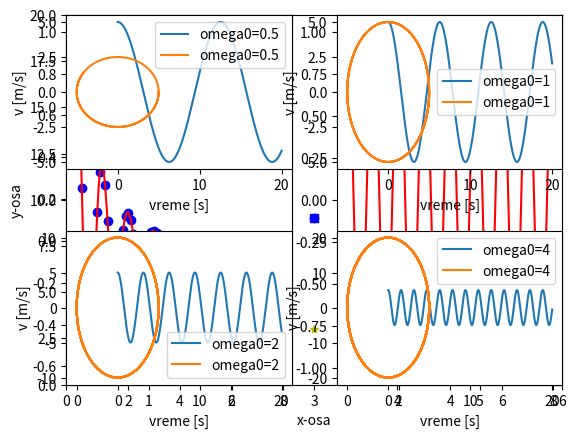
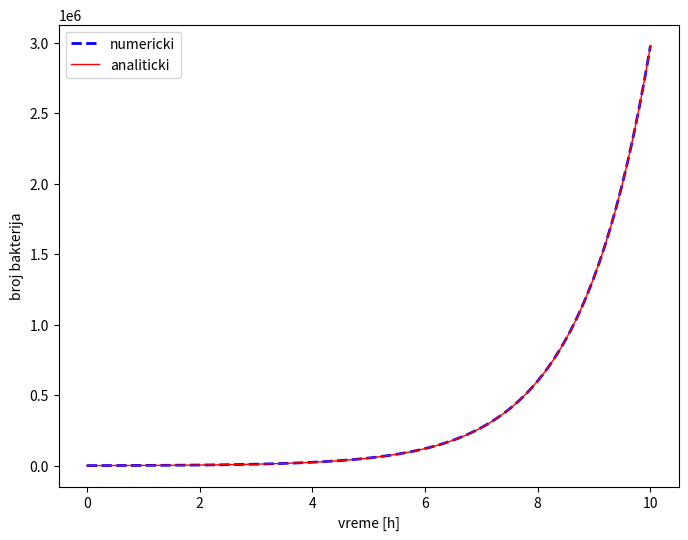
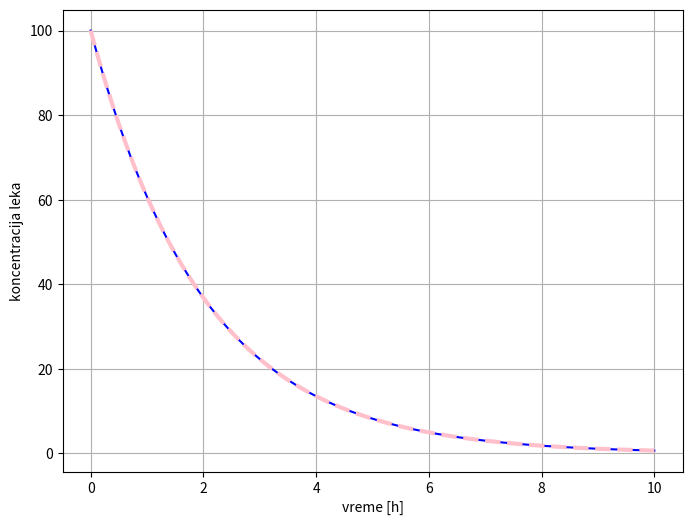
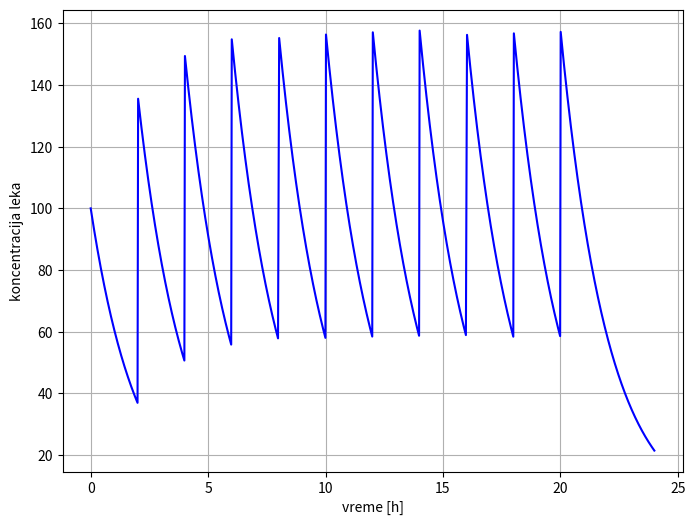

The script that saved these images, in order:
# # Scientific Computing
# ## 10.3.2022.
# ### __NUMPY__   

# In[199]:


import numpy as np


# Metode za formiranje nizova i prikaz najvažnijih atributa ndarray objekta.

# In[200]:


a=np.array([[1,2,3],[3,4,5]])


# In[201]:


a


# ndarray.ndim → rang tj. broj osa (dimenzija)

# In[202]:


a.ndim


# ndarray.shape → dimenzija niza, torka (n, m) 

# In[203]:


a.shape


# ndarray.size → ukupan broj elemenata u nizu

# In[204]:


a.size


# ndarray.dtype → tip elemenata (NumPy tipovi num.int32...)

# In[205]:


a.dtype


# Specificiranje tipa prilikom kreiranja niza

# In[206]:


c=np.array([[1,2],[2,3]], dtype=complex)


# In[207]:


c


# In[208]:


np.zeros((2,3))


# In[209]:


np.empty((2,3))


# Kreiranje ekvidistantne sekvence brojeva - funcije arange i linspace.

# In[210]:


np.arange(5,35,6)


# In[211]:


from numpy import pi
x=np.linspace(0, 2*pi, 100)
f=np.sin(x)
x[-1]


# Aritmeričke operacije - izvršavaju se nad elementima.

# In[212]:


a=np.array([10,20,30,40])
b=np.arange(4)
b


# In[213]:


c=a-b


# In[214]:


c


# In[215]:


b**2


# In[216]:


a<39


# In[217]:


sum(a<39)


# Unarne operacije -   implementirane su kao
# metode ndarray klase:

# In[218]:


a = np.random.random((2,3))
a


# In[219]:


a.max()


# In[220]:


a.min()


# In[221]:


a.sum()


# In[ ]:





# Univerzalne funkcije - izvršavaju se nad elementima.

# In[222]:


B = np.arange(3)
B


# In[223]:


np.exp(B)


# In[224]:


C = np.array([2., -1., 4.])
np.add(B, C)


# In[225]:


B+C


# 
# 
# ### __Grafički prikaz: matplotlib.pyplot__

# In[226]:


import matplotlib.pyplot as plt
plt.plot([1,2,3,4],[1,4,9,16],'ro')
plt.axis([0,6,0,20])#prosledimo dimenzije x i y ose (prva dva broja x-osa, druga dva y)
plt.ylabel('y osa')
plt.show()


# In[227]:


import matplotlib.pyplot as plt
t=np.arange(0,7,0.5)
plt.plot(t,t,'y*',t,t**2,'bs',t,t**3,'g^')
plt.xlabel('x-osa')
plt.ylabel('y-osa')
plt.show()


# In[228]:


def f(t):
    return np.exp(-t)*np.cos(2*np.pi*t)

t1=np.arange(0,7,0.1)
t2=np.arange(0,8,0.05)
plt.figure(1,figsize=(8,6),dpi=80)
plt.subplot(1,2,1)
plt.plot(t1,f(t1),'bo',t2,f(t2),'r-')
plt.subplot(1,2,2)
plt.plot(t2,np.cos(2*np.pi*t2),'r-')
plt.show()


# # Diferencijalne jednačine
# ### __Primer 1: Kolonija bakterija__
# 
# 

# Jedna kolonija od 1000 bakterija razmnožava se brzinom od r = 0.8 jedinki na 1 sat. Koliko će biti bakterija u koloniji nakon 10 sati?
# 

# #### Korak 1:                  
# 
# <br>
# <ul>
#     <li>Proces se može modelovati diferencijalnom jednačinom oblika: dN/dt = r ∙ N, gde je N broj jedinki u populaciji.</li>
#     <li>Početni uslov je definisan sa: N(0) = 1000.</li>
#     <li>Za datu jednačinu postoji analitičko rešenje:  N(t) = N(0) ∙ exp(r∙t)</li>
# </ul>

# #### Korak 2:     
# 
# <br>
# <ul>
#     <li> formiranje funkcijske datoteke na osnovu funkcije zapisane u obliku:
# dN/dt = r ∙N,</li>
# 
# </ul>

# In[229]:


def dNdt(N, t):
    return 0.8*N


# #### Korak 3:                  
# 
# <br>
# <ul>
#     <li>Izbor integratora.</li>
# </ul>
# 
# #### Korak 4:                  
# 
# <br>
# <ul>
#     <li>Definisanje vremenskog intervala i pokretanje solvera za rešavanje diferencijalne jednačine.</li>
#     <li>Glavni program</li>
# </ul>

# In[230]:


from scipy import integrate

tpoc, tkraj = 0, 10
vreme=np.linspace(tpoc,tkraj,100) #poslednji broj oznacava broj tacaka iz datog intervala
N0=1000
NodT=integrate.odeint(dNdt,N0,vreme) #resavanje dif jna prvog reda
#analitcko res
Nanalit=N0*np.exp(0.8*vreme)


# In[231]:


plt.figure(figsize=(8,6),dpi=100)
plt.plot(vreme, NodT, label='numericki',color='blue',linewidth=2, linestyle='--')
plt.plot(vreme, Nanalit, label='analiticki',color='red',linewidth=1, linestyle='-')
plt.xlabel('vreme [h]')
plt.ylabel('broj bakterija')
plt.legend()


# # Primer 2: Koncentracija leka
# 

# 
# Koncentracija leka u organizmu (u slučaju uprošćenog modela) menja se po diferencijalnoj jednačini:
# 
# <br>
# \begin{equation}
#     dc/dt  = - c(t)/τ\\
# \end{equation}
# gde je $τ$ vremenska konstanta koja modeluje rastvorljivost leka.<br>
# 
# Analitičko rešenje može se zapisati u obliku:
# <br>
# \begin{equation}
#     c(t) = c_0exp(-t/τ)\\
# \end{equation}
# <br>

# In[232]:


def dcdt(c, t, tau):
    return -c/tau
tpoc, tkraj= 0, 10
vreme=np.linspace(tpoc,tkraj,100)
c0=100
tau=2
#numericko
Cnum=integrate.odeint(dcdt,c0,vreme, args=(tau,))
#analiticko
Can= c0*np.exp(-vreme/tau)
#prikaz rez
plt.figure(figsize=(8,6), dpi=80)
plt.plot(vreme,Cnum,color='blue',linewidth=1.5,linestyle='-')
plt.plot(vreme, Can, color='pink', linewidth=3, linestyle='--')
plt.xlabel('vreme [h]')
plt.ylabel('koncentracija leka')
plt.grid()
plt.show()


# Zanimljivost: šta se dešava kada se uzimaju redovne doze, recimo 10 doza na svaka 2 sata. Kako izgleda promena koncentracije leka u periodu od 24 sata? Da li dolazi do nagomilavanja koncentracije leka u organizmu? Primeniti analitičko rešenje:
# 
# <br>
# \begin{equation}
#     c(t) = c_0exp(-t/τ)+h(t-τ)c_0exp([-(t-τ)]/τ)++h(t-2τ)c_0exp([-(t-2τ)]/τ)\\
# \end{equation}
# <br>
# 
# gde je $h(t-τ)$ Hevisajdova step funkcija.
# 

# In[233]:


def heaviside(x):
    return 0.5*(np.sign(x)+1)

import numpy as np
tpoc, tkraj = 0, 24
vreme=np.linspace(tpoc,tkraj,1000)
c0,tau=100,2
conc=c0*np.exp(-vreme/tau)
for i in range(10):
    conc+=heaviside(vreme-(i+1)*tau)*c0*np.exp(-(vreme-(i+1)*tau)/tau)
plt.figure(figsize=(8,6), dpi=80)
plt.plot(vreme,conc,color='blue',linewidth=1.5,linestyle='-')
plt.xlabel('vreme [h]')
plt.ylabel('koncentracija leka')
plt.grid()
plt.show()


# ### __Zadatak 1__: 
# Posmatra se telo mase $m$ vezano za idealnu oprugu krutosti $k$, koje se kreće po glatkoj horizontalnoj podlozi duž $x$ ose - linearni harmonijski oscilator. Poznate su vrednosti sopstvene kružne učestanosti $\omega_0$, početne pozicije u kojoj se nalazi telo $x_0$ i početne brzine $v_0$.

# a) Formirati Python definiciju __LHO__ koja modeluje zadati problem i omogućava rešavanje diferencijalne jednačine primenom integrate.odeint metode. Funkcija poziva parametar $\omega_0$.

# In[243]:


def LHO (y,t,omega0):
    y1,y2=y
    return [y2,(-omega0**2)*y1]


# b) Napisati komande koje uvoze modul numpy, modul matplotlib.pyplot i funkciju za integraciju iz scipy modula.

# In[244]:


import numpy as np
import matplotlib.pyplot as plt
from scipy import integrate


# c) Definisati listu četiri različite vrednosti koje uzima sopstvena kružna učestanost:  $ω_0 = 0,5$ rad/s, $ω_0 = 1$ rad/s, $ω_0 = 2$ rad/s i $ω_0 = 4$ rad/s. <br>
# Definisati početne uslove: telo u početnom trenutku miruje na rastojanju $x_0 = 5$ m.<br>
# Definisati vremensku osu: $0$ do $20$ sekundi u $1000$ ekvidistantnih tačaka.

# In[245]:


omega0=[0.5,1,2,4]
pUslov=[5,0]
t=np.linspace(0,20,1000)


# d) Napisati kod koji omogućava da se u okviru istog Figure prozora korišćenjem naredbe subplot, iscrtaju vremenski odzivi $x(t)$ za sve četiri vrednosti kružne učestanosti. Označiti ose grafika (“vreme [s]” i “x(t) [m]”). Na graficima prikazati legendu koja se odnosi na odgovarajuću vrednost kružne učestanosti $ω_0$.<br>
# 

# In[250]:


for index, value in enumerate(omega0):
    sol=integrate.odeint(LHO,pUslov,t,args=(value,))
    plt.figure(1,figsize=(8,6), dpi=150)
    plt.subplot(2,2,index+1)
    plt.plot(t, sol[:,0], label='omega0='+str(value))
    plt.subplots_adjust(hspace=0.4, wspace=0.2)
    plt.xlabel('vreme [s]')
    plt.ylabel('x(t) [m]')
    plt.legend()
   


# e) Napisati kod koji omogućava da se u okviru istog Figure prozora korišćenjem naredbe subplot, iscrtaju fazni dijagrami za sve četiri vrednosti kružne učestanosti. Označiti ose grafika (“x [m]” i “v(t) [m/s]”). Na graficima prikazati legendu koja se odnosi na odgovarajuću vrednost kružne učestanosti $ω_0$.<br>.

# In[251]:


for index, value in enumerate(omega0):
    sol=integrate.odeint(LHO,pUslov,t,args=(value,))
    plt.figure(1,figsize=(8,6), dpi=150)
    plt.subplot(2,2,index+1)
    plt.plot(sol[:,0], sol[:,1], label='omega0='+str(value))
    plt.subplots_adjust(hspace=0.4, wspace=0.2)
    plt.xlabel('vreme [s]')
    plt.ylabel('v [m/s]')
    plt.legend()


# ### __Zadatak 2__: 
# 
# 
# Za LHO mase $m = 1$ kg, koji osciluje na kružnoj frekvenciji $ω_0 = 0,5$ rad/s, prikazati zavisnost:
# <br>
# <ul>
#     <li>kinetičke i potencijalne energije od vremena;</li>
#     <li> kinetičke i potencijalne energije od koordinate;</li>
#     <li> ukupne energije LHOa od vremena.</li>
# </ul>
# U početnom trenutku telo miruje na rastojanju $x_0 = 5$ m.<br>

# ### __Zadatak 2__: 
# 
# 
# Za LHO mase $m = 1$ kg, koji osciluje na kružnoj frekvenciji $ω_0 = 0,5$ rad/s, prikazati zavisnost:
# <br>
# <ul>
#     <li>kinetičke i potencijalne energije od vremena;</li>
#     <li> kinetičke i potencijalne energije od koordinate;</li>
#     <li> ukupne energije LHOa od vremena.</li>
# </ul>
# U početnom trenutku telo miruje na rastojanju $x_0 = 5$ m.<br>

# In[ ]:





# In[ ]:





# In[ ]:





# In[ ]:





# In[ ]:




